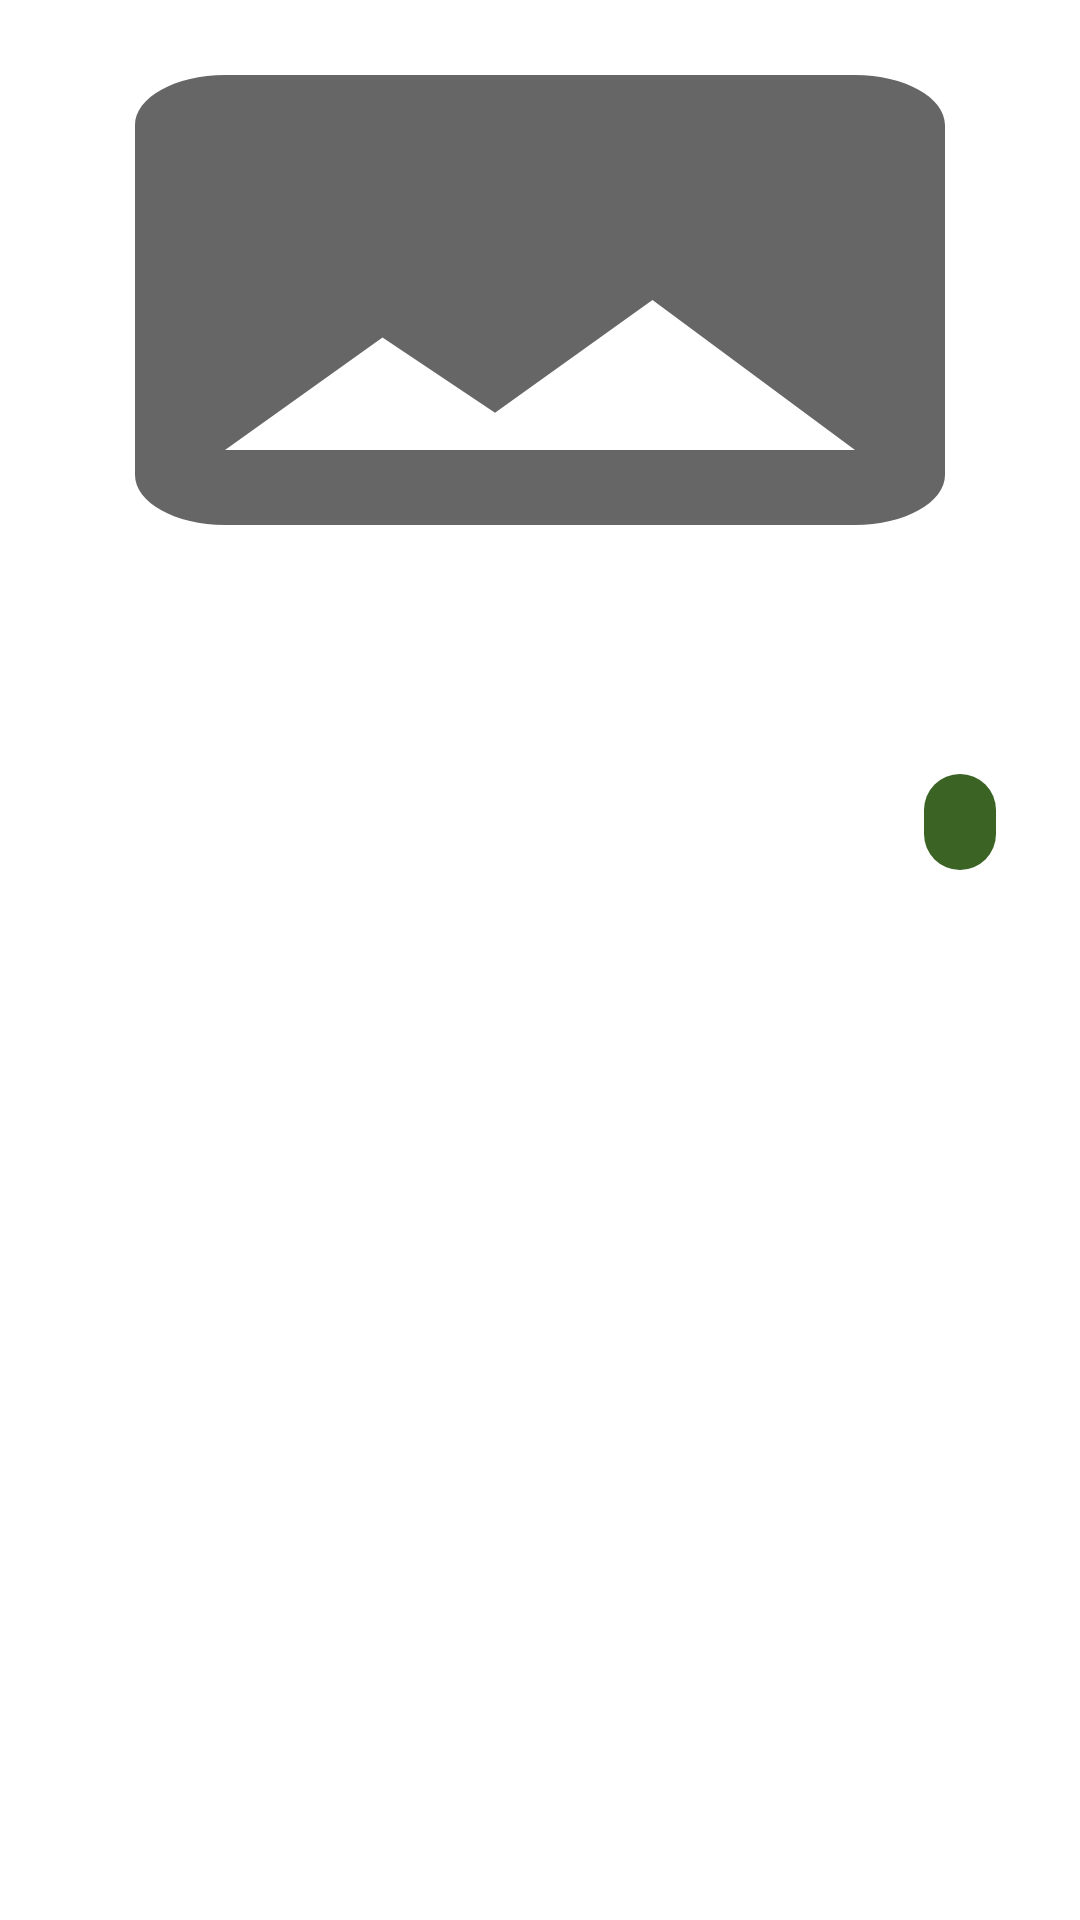

The Android layout XML behind this screen, and the referenced resources:
<!-- AndroidManifest.xml: application theme Theme.TesteAndroidSicredi -->
<!-- res/layout/fragment_event_detail.xml -->
<?xml version="1.0" encoding="utf-8"?>
<androidx.constraintlayout.widget.ConstraintLayout xmlns:android="http://schemas.android.com/apk/res/android"
    xmlns:app="http://schemas.android.com/apk/res-auto"
    xmlns:tools="http://schemas.android.com/tools"
    android:layout_width="match_parent"
    android:layout_height="match_parent"
    tools:context=".ui.fragment.EventDetailFragment">


    <com.google.android.material.imageview.ShapeableImageView
        android:id="@+id/img_event_detail"
        android:layout_width="0dp"
        android:layout_height="200dp"
        android:scaleType="fitXY"
        app:layout_collapseMode="parallax"
        app:layout_constraintEnd_toEndOf="parent"
        app:layout_constraintStart_toStartOf="parent"
        app:layout_constraintTop_toTopOf="parent"
        app:srcCompat="@drawable/ic_img_placeholder" />

    <ViewFlipper
        android:id="@+id/flipper_favorite"
        android:layout_width="wrap_content"
        android:layout_height="wrap_content"
        android:layout_marginTop="24dp"
        app:layout_constraintEnd_toEndOf="parent"
        app:layout_constraintTop_toTopOf="parent">

        <ImageView
            android:id="@+id/image_favorite_icon"
            android:layout_width="wrap_content"
            android:layout_height="wrap_content"
            android:layout_marginEnd="@dimen/layout_half_padding"
            android:importantForAccessibility="no"
            tools:srcCompat="@drawable/ic_favorite_checked" />

        <ProgressBar
            android:layout_width="30dp"
            android:layout_height="30dp"
            android:layout_gravity="center" />

    </ViewFlipper>

    <androidx.core.widget.NestedScrollView
        android:id="@+id/nScrollView"
        android:layout_width="match_parent"
        android:layout_height="0dp"
        android:layout_marginTop="@dimen/layout_padding"
        app:layout_behavior="@string/appbar_scrolling_view_behavior"
        app:layout_constraintBottom_toBottomOf="parent"
        app:layout_constraintEnd_toEndOf="@+id/guideline_end"
        app:layout_constraintStart_toStartOf="@+id/guideline_start"
        app:layout_constraintTop_toBottomOf="@id/img_event_detail">

        <androidx.constraintlayout.widget.ConstraintLayout
            android:layout_width="match_parent"
            android:layout_height="wrap_content">

            <androidx.constraintlayout.widget.Guideline
                android:id="@+id/guideline_start"
                android:layout_width="wrap_content"
                android:layout_height="wrap_content"
                android:orientation="vertical"
                app:layout_constraintGuide_begin="@dimen/layout_half_padding" />

            <androidx.constraintlayout.widget.Guideline
                android:id="@+id/guideline_end"
                android:layout_width="wrap_content"
                android:layout_height="wrap_content"
                android:orientation="vertical"
                app:layout_constraintGuide_end="@dimen/layout_half_padding" />

            <androidx.appcompat.widget.AppCompatTextView
                android:id="@+id/event_title_detail"
                android:layout_width="wrap_content"
                android:layout_height="wrap_content"
                android:layout_margin="@dimen/layout_half_padding"
                android:textColor="@color/black"
                android:textSize="@dimen/text_normal"
                android:textStyle="bold"
                app:layout_constraintStart_toStartOf="@+id/guideline_start"
                app:layout_constraintTop_toTopOf="parent"
                tools:text="Feira de Troca de Livros" />

            <androidx.appcompat.widget.AppCompatTextView
                android:id="@+id/day_tv"
                android:layout_width="wrap_content"
                android:layout_height="wrap_content"
                android:layout_margin="@dimen/layout_half_padding"
                android:textSize="@dimen/text_normal"
                android:textStyle="bold"
                app:layout_constraintStart_toStartOf="@+id/guideline_start"
                app:layout_constraintTop_toBottomOf="@id/event_title_detail"
                tools:text="12/06/2022" />

            <androidx.appcompat.widget.AppCompatTextView
                android:id="@+id/hour_tv"
                android:layout_width="wrap_content"
                android:layout_height="wrap_content"
                android:layout_margin="@dimen/layout_half_padding"
                android:textSize="@dimen/text_normal"
                android:textStyle="bold"
                app:layout_constraintStart_toStartOf="@+id/guideline_start"
                app:layout_constraintTop_toBottomOf="@id/day_tv"
                tools:text="17:00" />

            <androidx.appcompat.widget.AppCompatTextView
                android:id="@+id/description_tv"
                android:layout_width="wrap_content"
                android:layout_height="0dp"
                android:layout_margin="@dimen/layout_half_padding"
                android:layout_marginEnd="@dimen/layout_padding"
                android:paddingStart="0dp"
                android:paddingEnd="16dp"
                android:textColor="@color/black"
                android:textSize="@dimen/text_small"
                app:layout_constraintStart_toEndOf="@+id/guideline_start"
                app:layout_constraintTop_toBottomOf="@id/hour_tv"
                tools:text="A feira de troca de livros é um evento..." />

            <com.google.android.material.chip.Chip
                android:id="@+id/chip_price"
                android:layout_width="wrap_content"
                android:layout_height="wrap_content"
                android:layout_marginEnd="@dimen/layout_half_padding"
                android:textAlignment="center"
                android:textColor="@color/white"
                android:textSize="@dimen/text_normal"
                app:chipBackgroundColor="@color/strong_green"
                app:layout_constraintBottom_toTopOf="@id/description_tv"
                app:layout_constraintEnd_toEndOf="@+id/guideline_end"
                app:layout_constraintTop_toBottomOf="@id/event_title_detail"
                tools:text="R$ 19.99" />

            <androidx.appcompat.widget.AppCompatImageView
                android:id="@+id/img_favorite"
                android:layout_width="wrap_content"
                android:layout_height="wrap_content"
                android:layout_marginTop="@dimen/layout_half_padding"
                android:layout_marginEnd="@dimen/layout_half_padding"
                android:src="@drawable/ic_share_event"
                app:layout_constraintEnd_toEndOf="@id/guideline_end"
                app:layout_constraintTop_toBottomOf="@id/nScrollView" />

        </androidx.constraintlayout.widget.ConstraintLayout>

    </androidx.core.widget.NestedScrollView>


</androidx.constraintlayout.widget.ConstraintLayout>
<!-- resources referenced by this layout -->
<resources>
  <color name="black">#FF000000</color>
  <color name="strong_green">#3A6324</color>
  <color name="white">#FFFFFFFF</color>
  <dimen name="layout_half_padding">8dp</dimen>
  <dimen name="layout_padding">16dp</dimen>
  <dimen name="text_normal">14sp</dimen>
  <dimen name="text_small">12sp</dimen>
  <!-- drawable ic_img_placeholder (drawable) -->
  <?xml version="1.0" encoding="utf-8"?>
  <vector xmlns:android="http://schemas.android.com/apk/res/android"
      android:width="130dp"
      android:height="130dp"
      android:viewportWidth="24"
      android:viewportHeight="24"
      android:tint="?attr/colorControlNormal">
      <path
          android:fillColor="@android:color/white"
          android:pathData="M21,19V5c0,-1.1 -0.9,-2 -2,-2H5c-1.1,0 -2,0.9 -2,2v14c0,1.1 0.9,2 2,2h14c1.1,0 2,-0.9 2,-2zM8.5,13.5l2.5,3.01L14.5,12l4.5,6H5l3.5,-4.5z"/>
  </vector>
  <style name="Theme.TesteAndroidSicredi" parent="Theme.MaterialComponents.Light.NoActionBar">
          
          <item name="colorPrimary">@color/medium_green</item>
          <item name="colorPrimaryVariant">@color/strong_green</item>
          <item name="colorOnPrimary">@color/white</item>
          
          <item name="colorSecondary">@color/light_green</item>
          <item name="colorSecondaryVariant">@color/light_green</item>
          <item name="colorOnSecondary">@color/black</item>
          
      </style>
  <color name="medium_green">#63A355</color>
  <color name="light_green">#95B634</color>
</resources>
